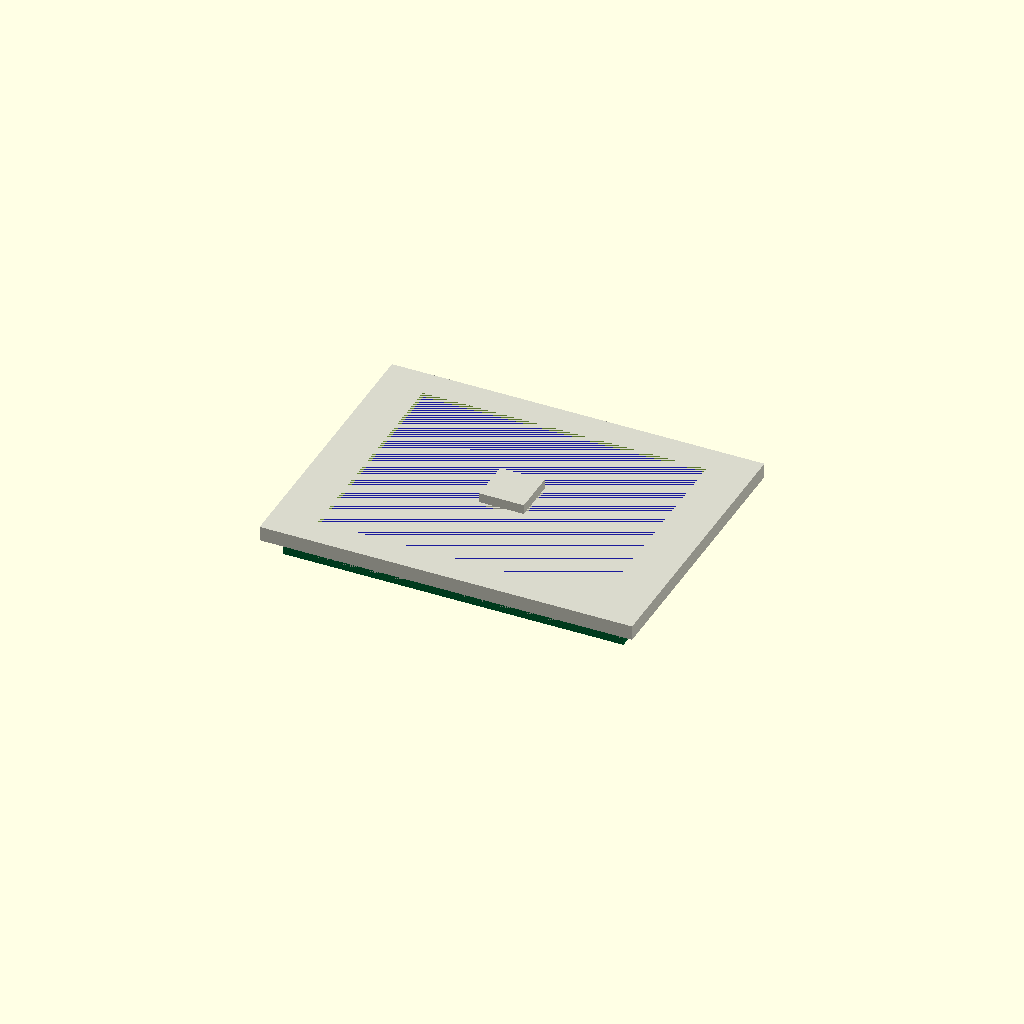
Cell 1 — every parameter at its default value.
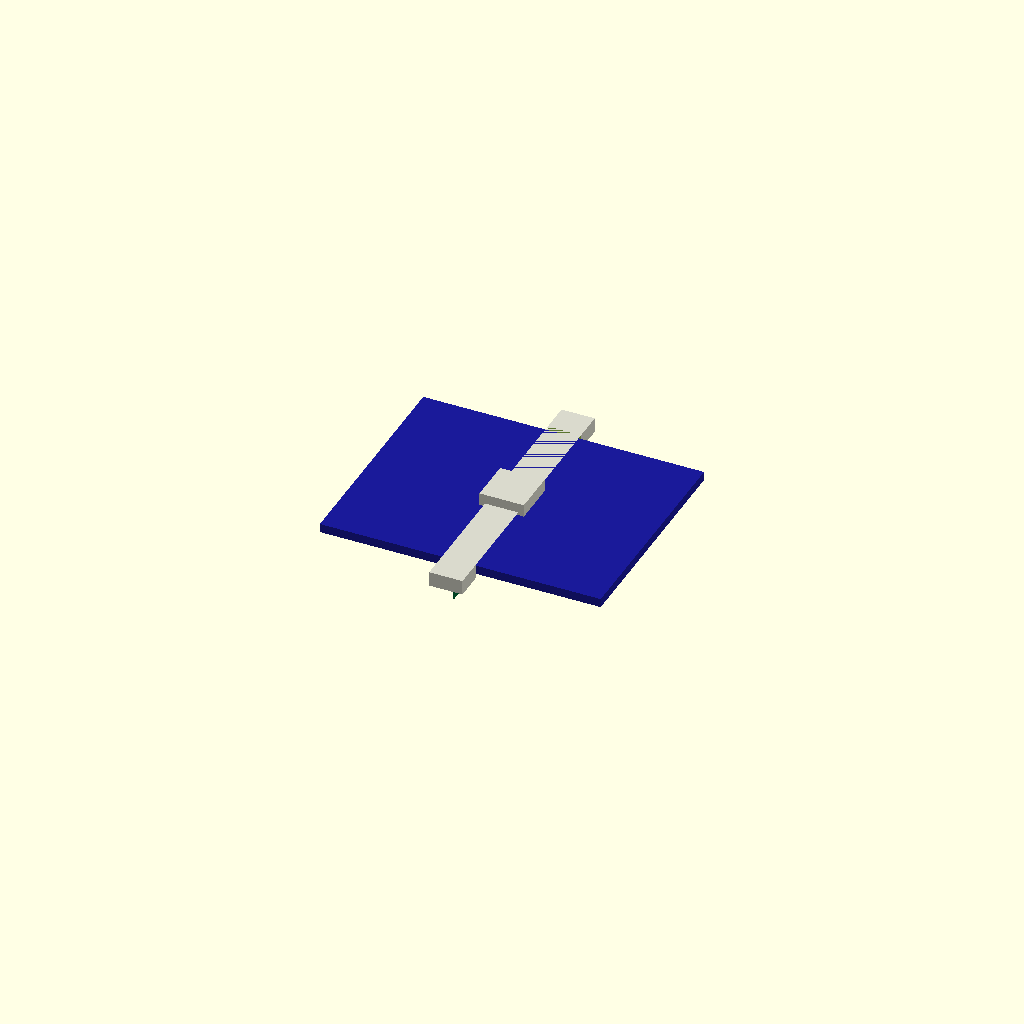
Cell 2: module_width_mm = 0.1 (everything else at default).
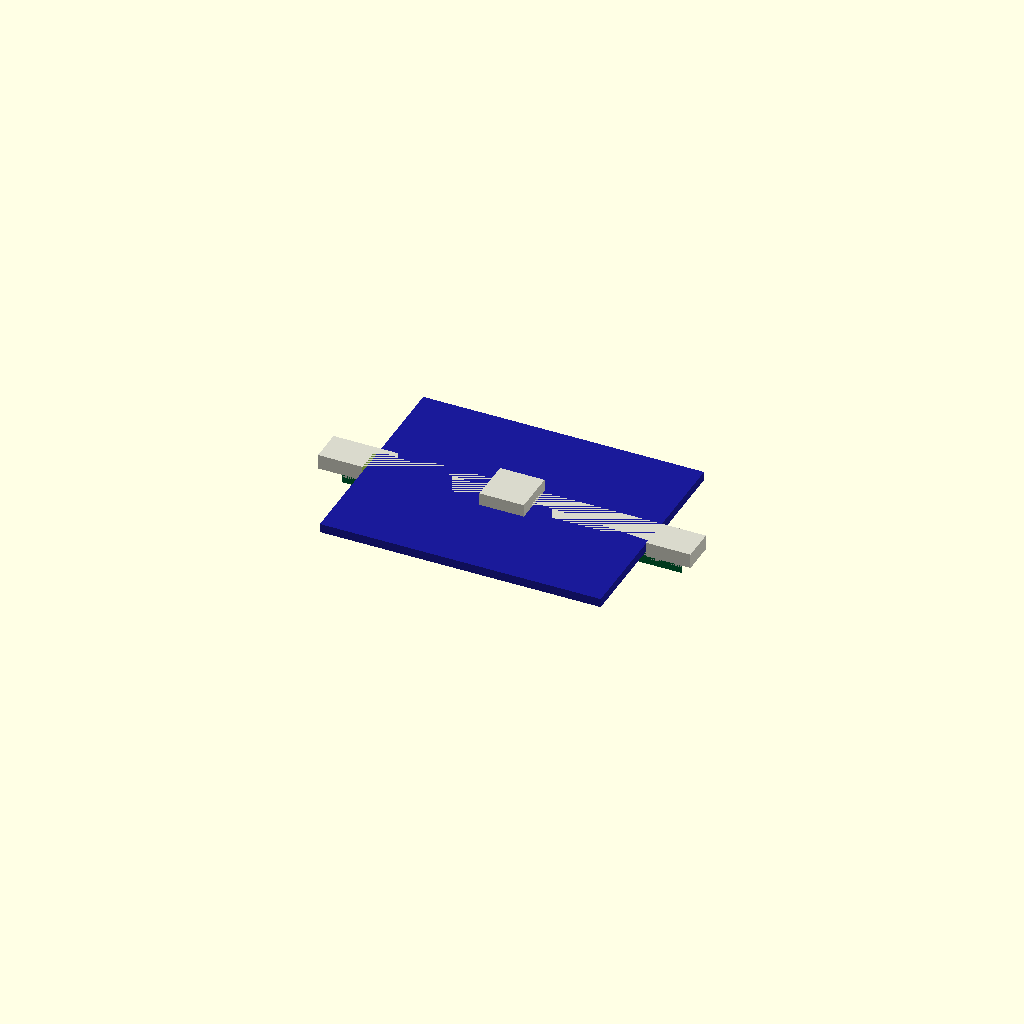
Cell 3: the same model with module_height_mm = 0.1.
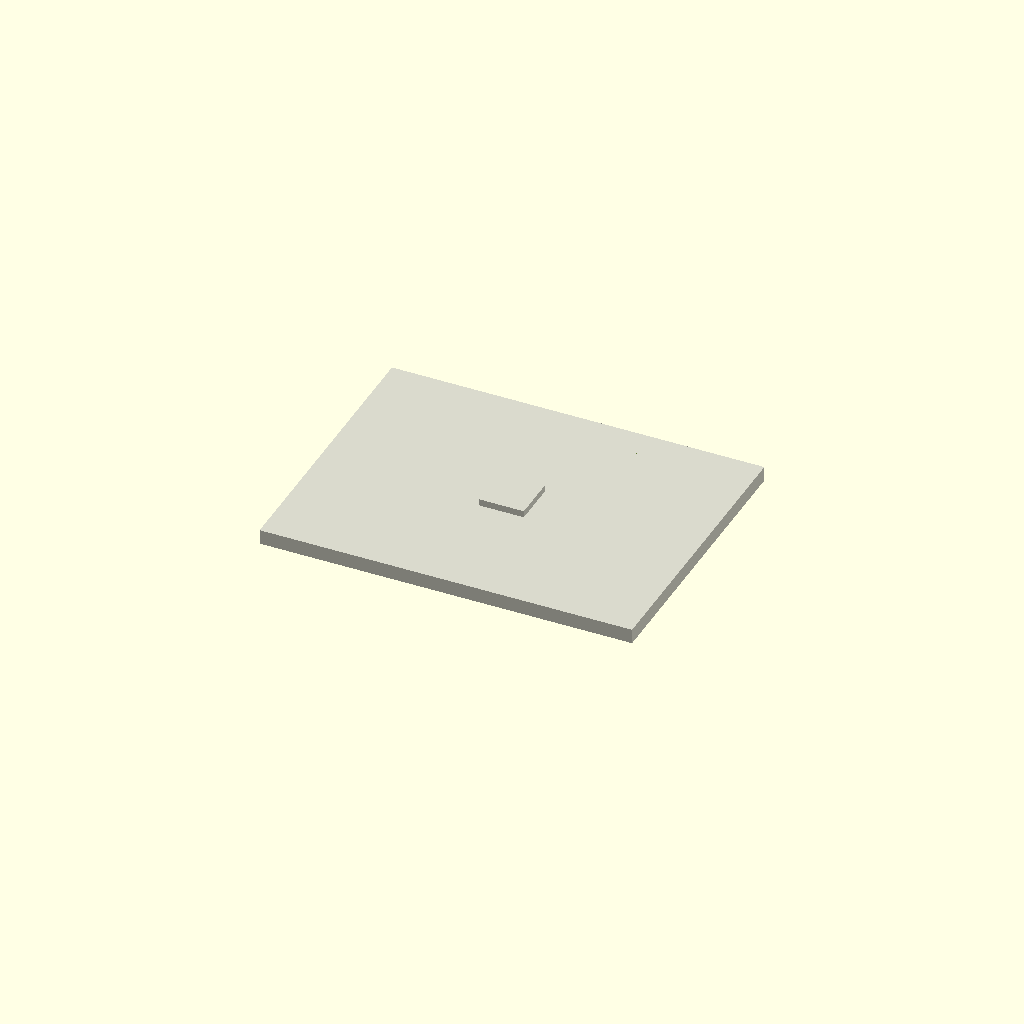
Cell 4 — module_thickness_mm set to 0.1, the other parameters unchanged.
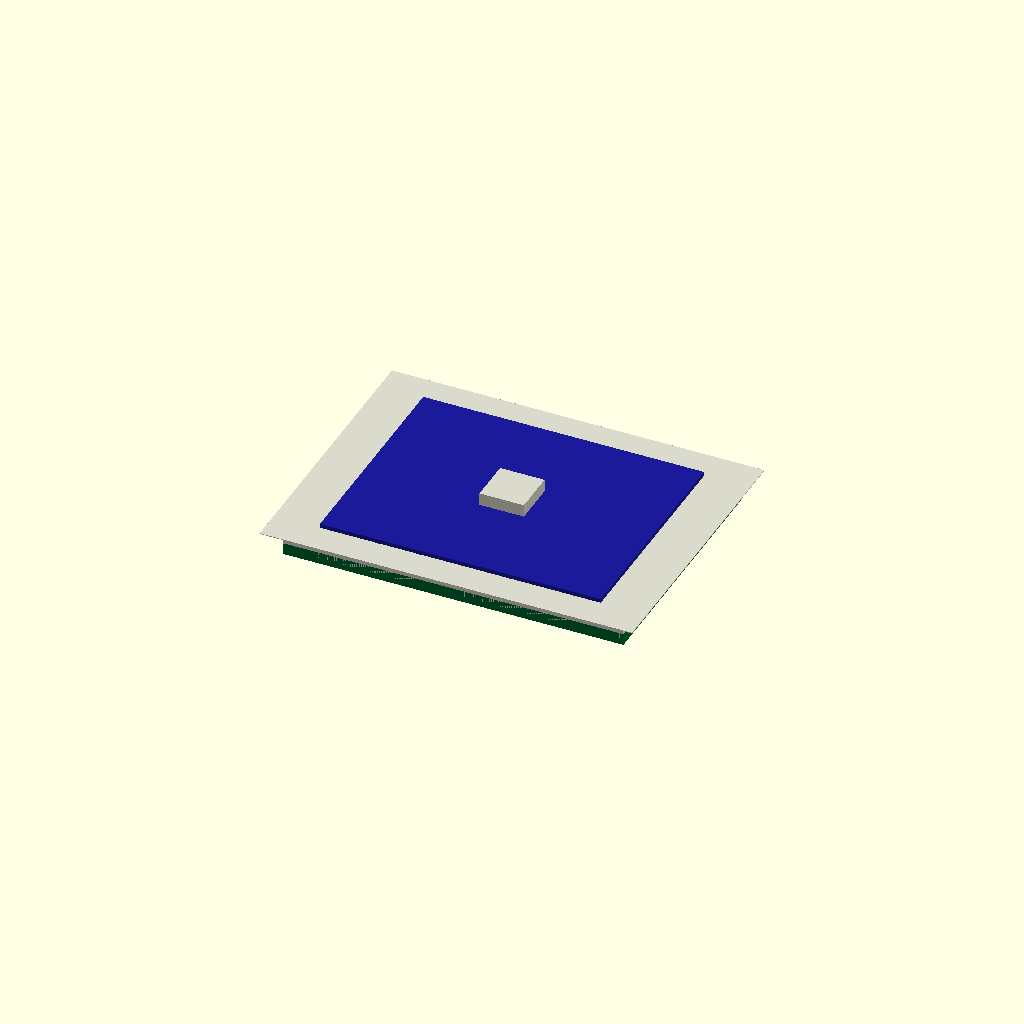
Cell 5 — bezel_thickness_mm set to 0.1, the other parameters unchanged.
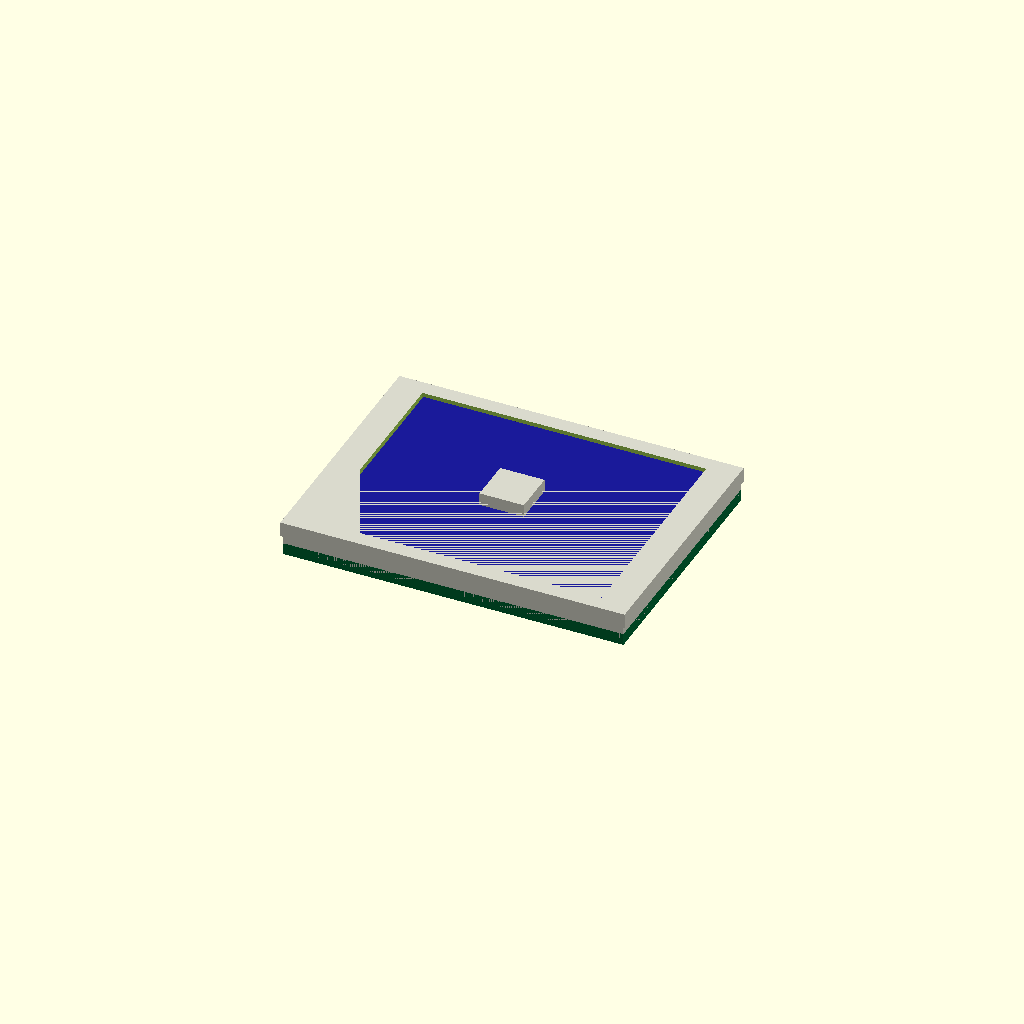
Cell 6: bezel_border_mm = 0.1 (everything else at default).
One fixed orthographic camera (rotation 55°, 0°, 25°; colour scheme Cornfield) for every cell.
OpenSCAD source file results/nopscadlib/ablations/no_multiview/scad/display__TFT128x160.scad:
// Parameters
module_width_mm = 46; //[23:92:0.1]
module_height_mm = 34; //[17:68:0.1]
module_thickness_mm = 3; //[1.5:6:0.1]
bezel_thickness_mm = 2; //[1:4:0.1]
bezel_border_mm = 2; //[1:6:0.1]
aperture_width_mm = 38; //[19:76:0.1]
aperture_height_mm = 30; //[15:60:0.1]
corner_radius_mm = 0.5; //[0:2:0.1]
clearance_mm = 0.2; //[0:1:0.05]

// Use 1–2mm overlap to guarantee watertight connections
overlap_mm = 1.5; //[0.5:2:0.1]

pcb_plane_thickness_mm = 1.6; //[0.8:3.2:0.1]
display_thickness_mm = 1.2; //[0.5:3:0.1]

// Display - complete geometry (blue)
module display() {
  color([0.1, 0.1, 0.6])
    cube([aperture_width_mm, aperture_height_mm, display_thickness_mm], center=true);
}

// Main module body (gray frame/body)
module mod() {
  color([0.85, 0.85, 0.8])
    cube([module_width_mm, module_height_mm, module_thickness_mm], center=true);
}

// Front bezel frame (light gray)
module front_bezel_frame() {
  difference() {
    color([0.85, 0.85, 0.8])
      cube([module_width_mm + 2*(bezel_border_mm + clearance_mm),
            module_height_mm + 2*(bezel_border_mm + clearance_mm),
            bezel_thickness_mm], center=true);

    // Cut aperture through bezel; extend cut slightly to avoid coplanar faces
    translate([0, 0, -overlap_mm])
      cube([aperture_width_mm + 2*clearance_mm,
            aperture_height_mm + 2*clearance_mm,
            bezel_thickness_mm + 2*overlap_mm], center=true);
  }
}

// PCB mounting plane (green)
module pcb_mounting_plane() {
  color([0.0, 0.4, 0.2])
    cube([module_width_mm, module_height_mm, pcb_plane_thickness_mm], center=true);
}

// Assembly (all parts physically connected with slight overlaps)
module assembly() {

  // Clamp overlap so it cannot exceed half of any mating thickness
  ov_disp = min(overlap_mm, min(display_thickness_mm/2, module_thickness_mm/2));
  ov_bez  = min(overlap_mm, min(bezel_thickness_mm/2,  module_thickness_mm/2));
  ov_pcb  = min(overlap_mm, min(pcb_plane_thickness_mm/2, module_thickness_mm/2));

  // Centered main body
  z_mod = 0;

  // Place display so it INTERSECTS the front face of the main body by ov_disp
  // Condition: display_bottom = mod_front - ov_disp
  z_display = (module_thickness_mm/2) + (display_thickness_mm/2) - ov_disp;

  // Place bezel so it INTERSECTS the front face of the main body by ov_bez
  // Condition: bezel_bottom = mod_front - ov_bez
  z_bezel = (module_thickness_mm/2) + (bezel_thickness_mm/2) - ov_bez;

  // Place PCB so it INTERSECTS the back face of the main body by ov_pcb
  // Condition: pcb_top = mod_back + ov_pcb
  z_pcb = -(module_thickness_mm/2) - (pcb_plane_thickness_mm/2) + ov_pcb;

  // Ensure blue and green layers are not separated by the body:
  // Add an internal "spine" that overlaps both the display and PCB and passes through the body.
  // This guarantees a single connected solid even if display/PCB are on opposite sides.
  spine_z = (z_display + z_pcb) / 2;
  spine_h = abs(z_display - z_pcb) + max(display_thickness_mm, pcb_plane_thickness_mm) + 2*overlap_mm;
  spine_w = 6;  // small internal connector; does not change external design
  spine_d = 6;

  union() {
    translate([0, 0, z_mod]) mod();
    translate([0, 0, z_bezel]) front_bezel_frame();
    translate([0, 0, z_display]) display();
    translate([0, 0, z_pcb]) pcb_mounting_plane();

    // Internal connector (hidden inside the module footprint)
    color([0.85, 0.85, 0.8])
      translate([0, 0, spine_z])
        cube([spine_w, spine_d, spine_h], center=true);
  }
}

assembly();
Parameter table extracted from the source (name, type, default, range or options):
module_width_mm: number, default 46, range 0.1 to 23, step 92
module_height_mm: number, default 34, range 0.1 to 17, step 68
module_thickness_mm: number, default 3, range 0.1 to 1.5, step 6
bezel_thickness_mm: number, default 2, range 0.1 to 1, step 4
bezel_border_mm: number, default 2, range 0.1 to 1, step 6
aperture_width_mm: number, default 38, range 0.1 to 19, step 76
aperture_height_mm: number, default 30, range 0.1 to 15, step 60
corner_radius_mm: number, default 0.5, range 0 to 0.1, step 2
clearance_mm: number, default 0.2, range 0 to 0.05, step 1
overlap_mm: number, default 1.5, range 0.1 to 0.5, step 2
pcb_plane_thickness_mm: number, default 1.6, range 0.1 to 0.8, step 3.2
display_thickness_mm: number, default 1.2, range 0.1 to 0.5, step 3
